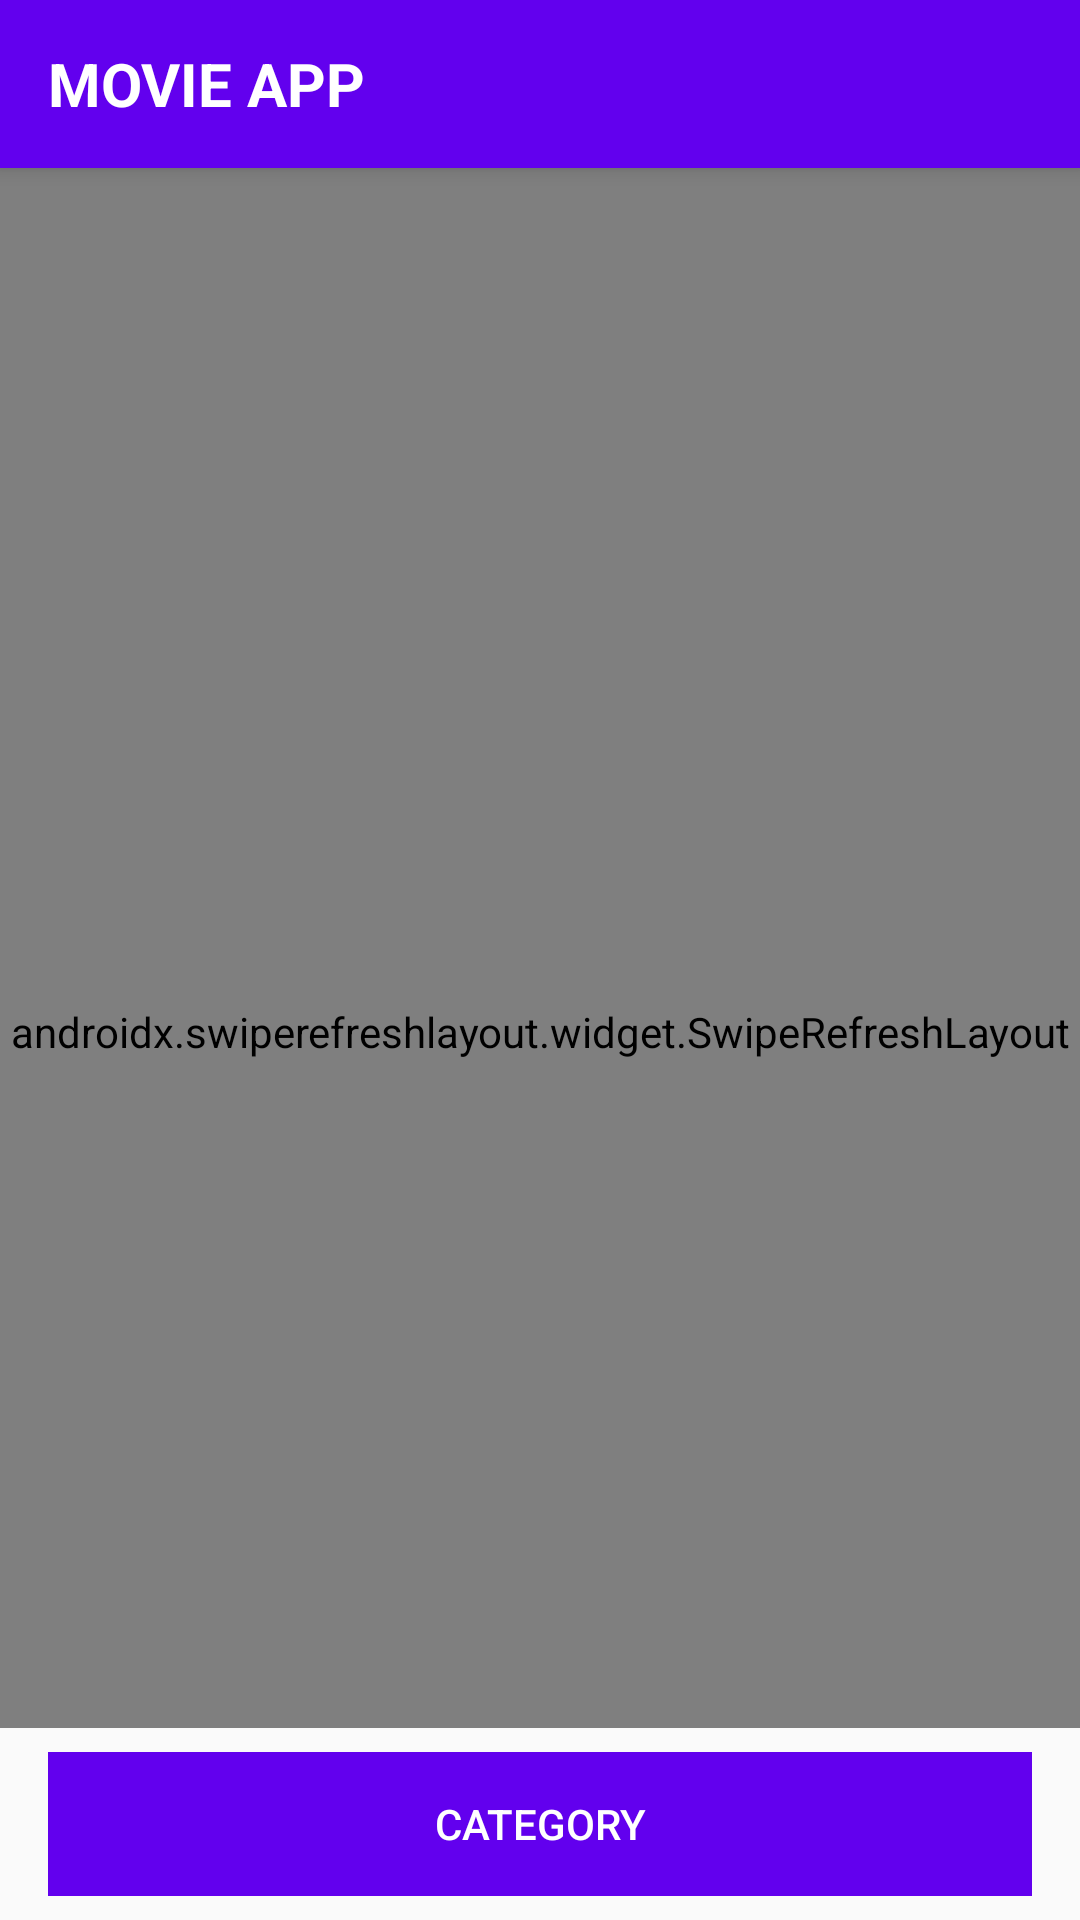

Write the Android layout XML for this screen, with the resource values it uses.
<!-- AndroidManifest.xml: application theme AppTheme -->
<!-- res/layout/activity_main.xml -->
<?xml version="1.0" encoding="utf-8"?>
<androidx.constraintlayout.widget.ConstraintLayout
    xmlns:android="http://schemas.android.com/apk/res/android"
    xmlns:app="http://schemas.android.com/apk/res-auto"
    xmlns:tools="http://schemas.android.com/tools"
    android:layout_width="match_parent"
    android:layout_height="match_parent"
    >

    <androidx.coordinatorlayout.widget.CoordinatorLayout
        android:layout_width="match_parent"
        android:layout_height="0dp"
        android:background="@color/white"
        app:layout_constraintBottom_toTopOf="@+id/layout_btn_category"
        app:layout_constraintLeft_toLeftOf="parent"
        app:layout_constraintRight_toRightOf="parent"
        app:layout_constraintTop_toTopOf="parent">

        <com.google.android.material.appbar.AppBarLayout
            android:id="@+id/appBar"
            android:layout_width="match_parent"
            android:layout_height="wrap_content">

            <androidx.appcompat.widget.Toolbar
                android:id="@+id/toolbar"
                android:layout_width="match_parent"
                android:layout_height="wrap_content"
                android:background="@color/colorPrimary"
                android:minHeight="@dimen/abc_action_bar_default_height_material"
                app:titleTextColor="#FFFFFF"
                app:contentInsetEnd="0dp"
                app:contentInsetStart="0dp"
                app:layout_scrollFlags="scroll|enterAlways">

                <RelativeLayout
                    android:layout_width="match_parent"
                    android:layout_height="wrap_content">


                    <TextView
                        android:layout_width="wrap_content"
                        android:layout_height="wrap_content"
                        android:id="@+id/txtTitle"
                        android:layout_gravity="center"
                        android:text="@string/title"
                        android:textAllCaps="true"
                        android:textStyle="bold"
                        android:textColor="#FFFFFF"
                        android:layout_marginLeft="16dp"
                        android:textSize="20sp" />

                </RelativeLayout>

            </androidx.appcompat.widget.Toolbar>

        </com.google.android.material.appbar.AppBarLayout>

        <androidx.swiperefreshlayout.widget.SwipeRefreshLayout
            android:layout_width="match_parent"
            android:layout_height="match_parent"
            android:id="@+id/swipeLayout"
            android:focusable="false"
            android:focusableInTouchMode="false"
            app:layout_behavior="com.google.android.material.appbar.AppBarLayout$ScrollingViewBehavior"
            >

            <androidx.recyclerview.widget.RecyclerView
                android:id="@+id/recycler_movie"
                android:layout_width="match_parent"
                android:layout_height="wrap_content"
                tools:listitem="@layout/item_list_movie"/>

        </androidx.swiperefreshlayout.widget.SwipeRefreshLayout>

    </androidx.coordinatorlayout.widget.CoordinatorLayout>

    <LinearLayout
        android:id="@+id/layout_btn_category"
        android:layout_width="match_parent"
        android:layout_height="0dp"
        android:layout_gravity="bottom"
        android:visibility="visible"
        android:paddingStart="16dp"
        android:paddingTop="8dp"
        android:paddingEnd="16dp"
        android:paddingBottom="8dp"
        app:layout_constraintBottom_toBottomOf="parent"
        app:layout_constraintLeft_toLeftOf="parent"
        app:layout_constraintRight_toRightOf="parent">

        <Button
            android:id="@+id/btn_category"
            android:layout_width="match_parent"
            android:layout_height="wrap_content"
            android:background="@color/colorPrimary"
            android:textColor="@color/white"
            android:text="@string/category"
            android:visibility="visible" />

    </LinearLayout>
</androidx.constraintlayout.widget.ConstraintLayout>
<!-- res/layout/item_list_movie.xml (included above) -->
<?xml version="1.0" encoding="utf-8"?>
<com.google.android.material.card.MaterialCardView xmlns:android="http://schemas.android.com/apk/res/android"
    xmlns:app="http://schemas.android.com/apk/res-auto"
    xmlns:tools="http://schemas.android.com/tools"
    android:orientation="vertical"
    android:layout_width="match_parent"
    android:layout_height="wrap_content"
    android:layout_marginLeft="16dp"
    android:layout_marginRight="16dp"
    android:layout_marginTop="16dp"
    app:cardCornerRadius="8dp"
    android:background="@color/white"
    app:strokeColor="#e8ecf2"
    app:strokeWidth="2dp"
    app:cardElevation="4dp">

    <RelativeLayout
        android:layout_width="match_parent"
        android:layout_height="wrap_content"
        android:padding="16dp">
        
        <ImageView
            android:id="@+id/movie_image"
            android:layout_width="150dp"
            android:layout_height="180dp"/>

        <LinearLayout
            android:id="@+id/layout_data"
            android:layout_width="wrap_content"
            android:layout_height="wrap_content"
            android:layout_toRightOf="@id/movie_image"
            android:layout_marginLeft="8dp"
            android:orientation="vertical">

            <TextView
                android:id="@+id/movie_title"
                android:layout_width="wrap_content"
                android:layout_height="wrap_content"
                tools:text="@string/movie_title"
                android:textSize="20sp"
                android:textColor="@color/black"
                android:textStyle="bold"
                android:layout_marginBottom="8dp" />

            <TextView
                android:id="@+id/release_date"
                android:layout_width="wrap_content"
                android:layout_height="wrap_content"
                android:textSize="16sp"
                tools:text="@string/release_date"
                android:layout_marginBottom="8dp"/>

            <TextView
                android:id="@+id/description"
                android:layout_width="wrap_content"
                android:layout_height="wrap_content"
                android:ellipsize="end"
                android:maxLines="5"
                tools:text="@tools:sample/lorem[50]"/>


        </LinearLayout>
    </RelativeLayout>


</com.google.android.material.card.MaterialCardView>
<!-- resources referenced by this layout -->
<resources>
  <string name="category">Category</string>
  <string name="movie_title">Movie Title</string>
  <string name="release_date">release date</string>
  <string name="title">Movie APP</string>
  <style name="AppTheme" parent="Theme.MaterialComponents.Light.NoActionBar.Bridge">
          <item name="colorPrimary">@color/colorPrimary</item>
          <item name="colorPrimaryDark">@color/colorPrimary</item>
          <item name="colorAccent">@color/colorAccent</item>
          <item name="windowActionModeOverlay">true</item>
          <item name="android:windowContentOverlay">@null</item>
          <item name="actionModeBackground">@color/colorPrimary</item>
      </style>
  <!-- not gathered from this repository: default colours our renderer supplied (Android Studio template values) -->
  <color name="black">#FF000000</color>
  <color name="white">#FFFFFFFF</color>
  <color name="colorPrimary">#FF6200EE</color>
  <color name="colorAccent">#FF03DAC5</color>
</resources>
